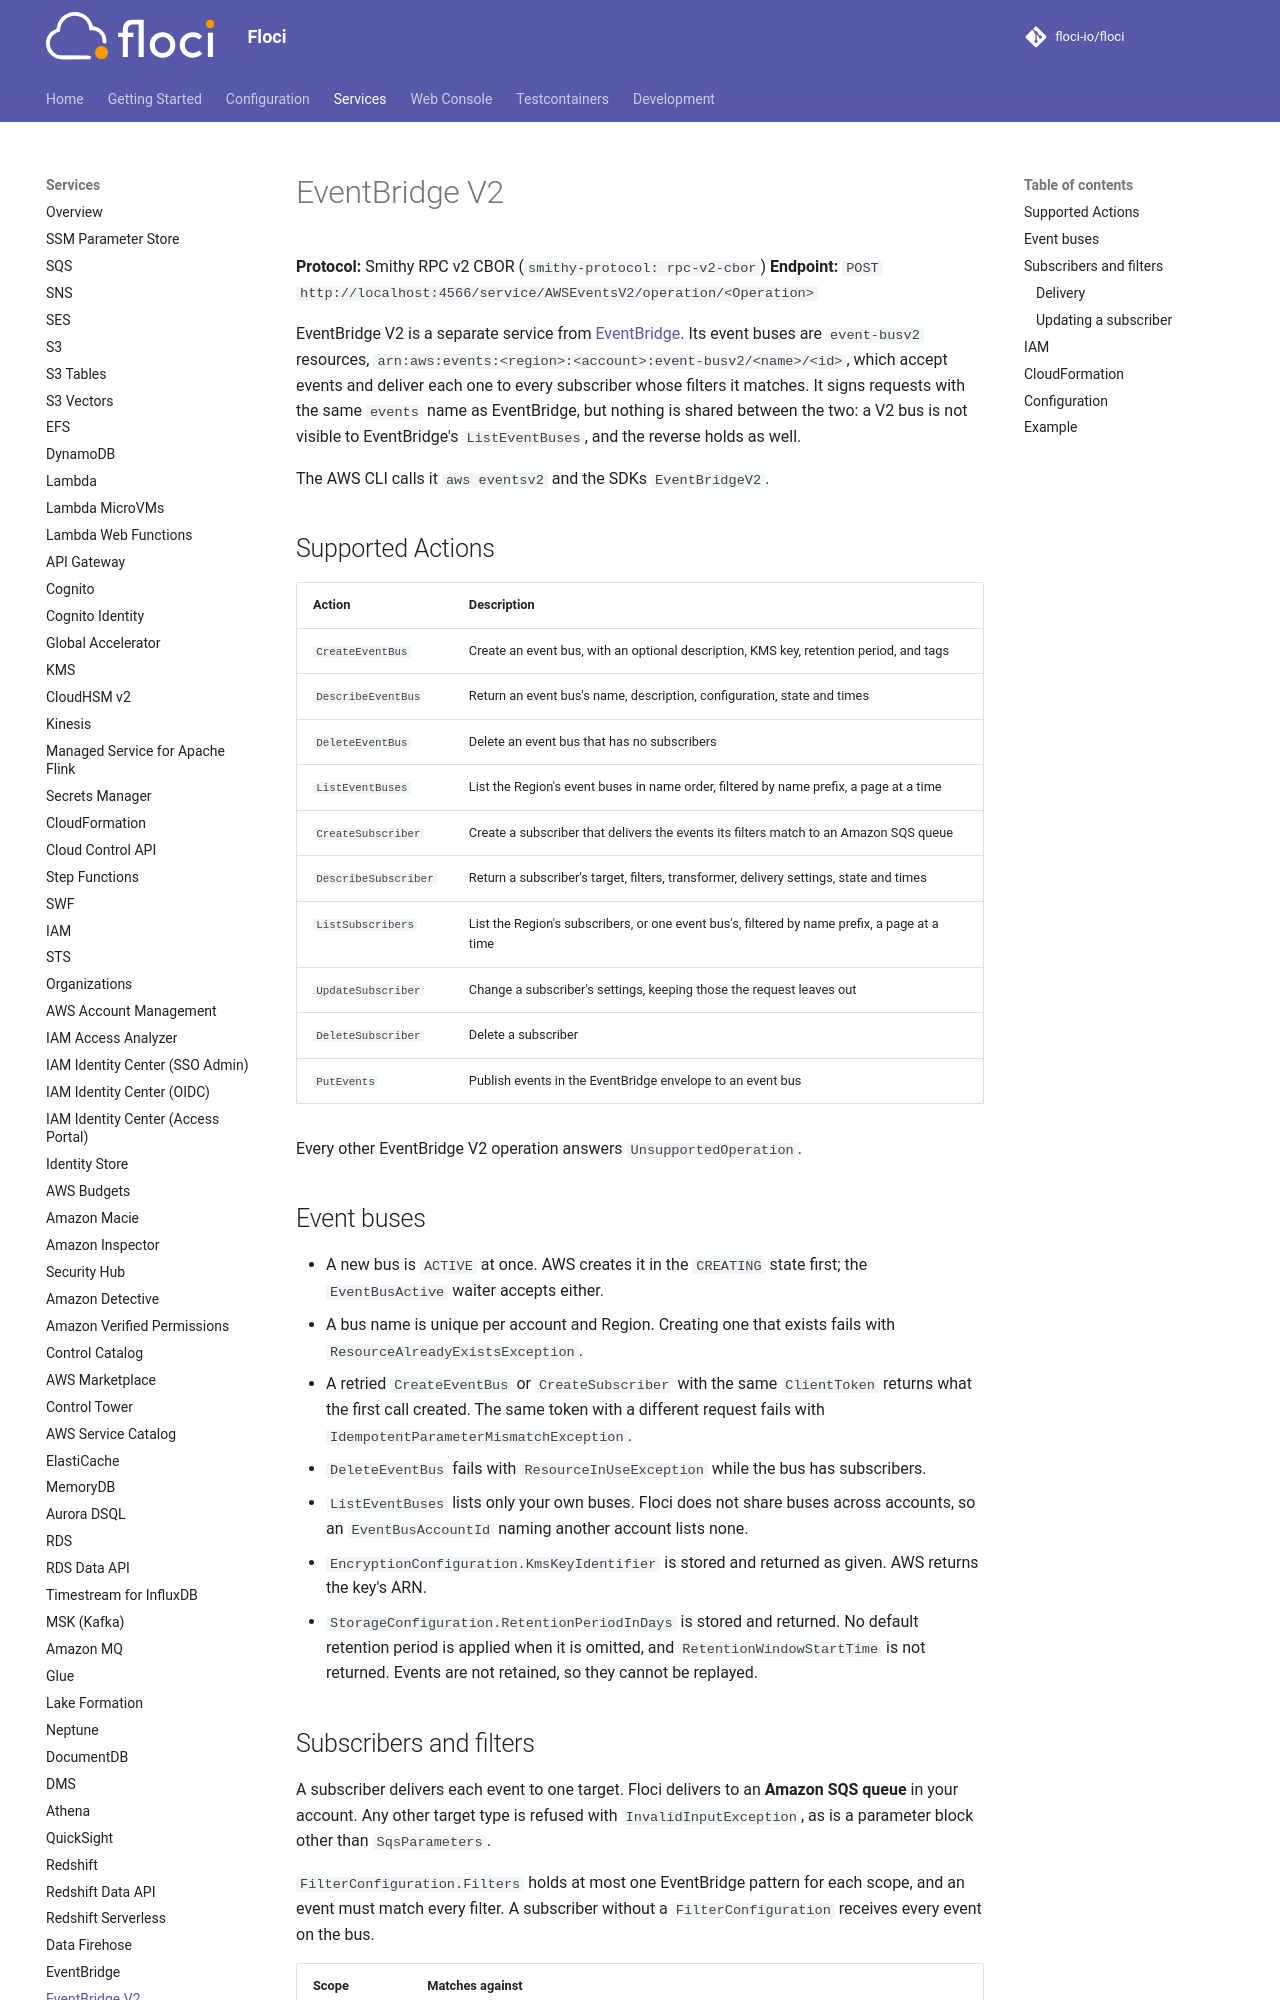

repository: 4Raisan/floci · page: services/eventbridgev2/index.html · generator: mkdocs

# EventBridge V2

**Protocol:** Smithy RPC v2 CBOR (`smithy-protocol: rpc-v2-cbor`)
**Endpoint:** `POST http://localhost:4566/service/AWSEventsV2/operation/<Operation>`

EventBridge V2 is a separate service from [EventBridge](eventbridge.md). Its event buses are
`event-busv2` resources, `arn:aws:events:<region>:<account>:event-busv2/<name>/<id>`, which accept
events and deliver each one to every subscriber whose filters it matches. It signs requests with the
same `events` name as EventBridge, but nothing is shared between the two: a V2 bus is not visible to
EventBridge's `ListEventBuses`, and the reverse holds as well.

The AWS CLI calls it `aws eventsv2` and the SDKs `EventBridgeV2`.

## Supported Actions

<!-- floci:actions:start -->
| Action | Description |
| --- | --- |
| `CreateEventBus` | Create an event bus, with an optional description, KMS key, retention period, and tags |
| `DescribeEventBus` | Return an event bus's name, description, configuration, state and times |
| `DeleteEventBus` | Delete an event bus that has no subscribers |
| `ListEventBuses` | List the Region's event buses in name order, filtered by name prefix, a page at a time |
| `CreateSubscriber` | Create a subscriber that delivers the events its filters match to an Amazon SQS queue |
| `DescribeSubscriber` | Return a subscriber's target, filters, transformer, delivery settings, state and times |
| `ListSubscribers` | List the Region's subscribers, or one event bus's, filtered by name prefix, a page at a time |
| `UpdateSubscriber` | Change a subscriber's settings, keeping those the request leaves out |
| `DeleteSubscriber` | Delete a subscriber |
| `PutEvents` | Publish events in the EventBridge envelope to an event bus |
<!-- floci:actions:end -->

Every other EventBridge V2 operation answers `UnsupportedOperation`.

## Event buses

- A new bus is `ACTIVE` at once. AWS creates it in the `CREATING` state first; the `EventBusActive`
  waiter accepts either.
- A bus name is unique per account and Region. Creating one that exists fails with
  `ResourceAlreadyExistsException`.
- A retried `CreateEventBus` or `CreateSubscriber` with the same `ClientToken` returns what the first
  call created. The same token with a different request fails with `IdempotentParameterMismatchException`.
- `DeleteEventBus` fails with `ResourceInUseException` while the bus has subscribers.
- `ListEventBuses` lists only your own buses. Floci does not share buses across accounts, so an
  `EventBusAccountId` naming another account lists none.
- `EncryptionConfiguration.KmsKeyIdentifier` is stored and returned as given. AWS returns the key's ARN.
- `StorageConfiguration.RetentionPeriodInDays` is stored and returned. No default retention period
  is applied when it is omitted, and `RetentionWindowStartTime` is not returned. Events are not
  retained, so they cannot be replayed.
